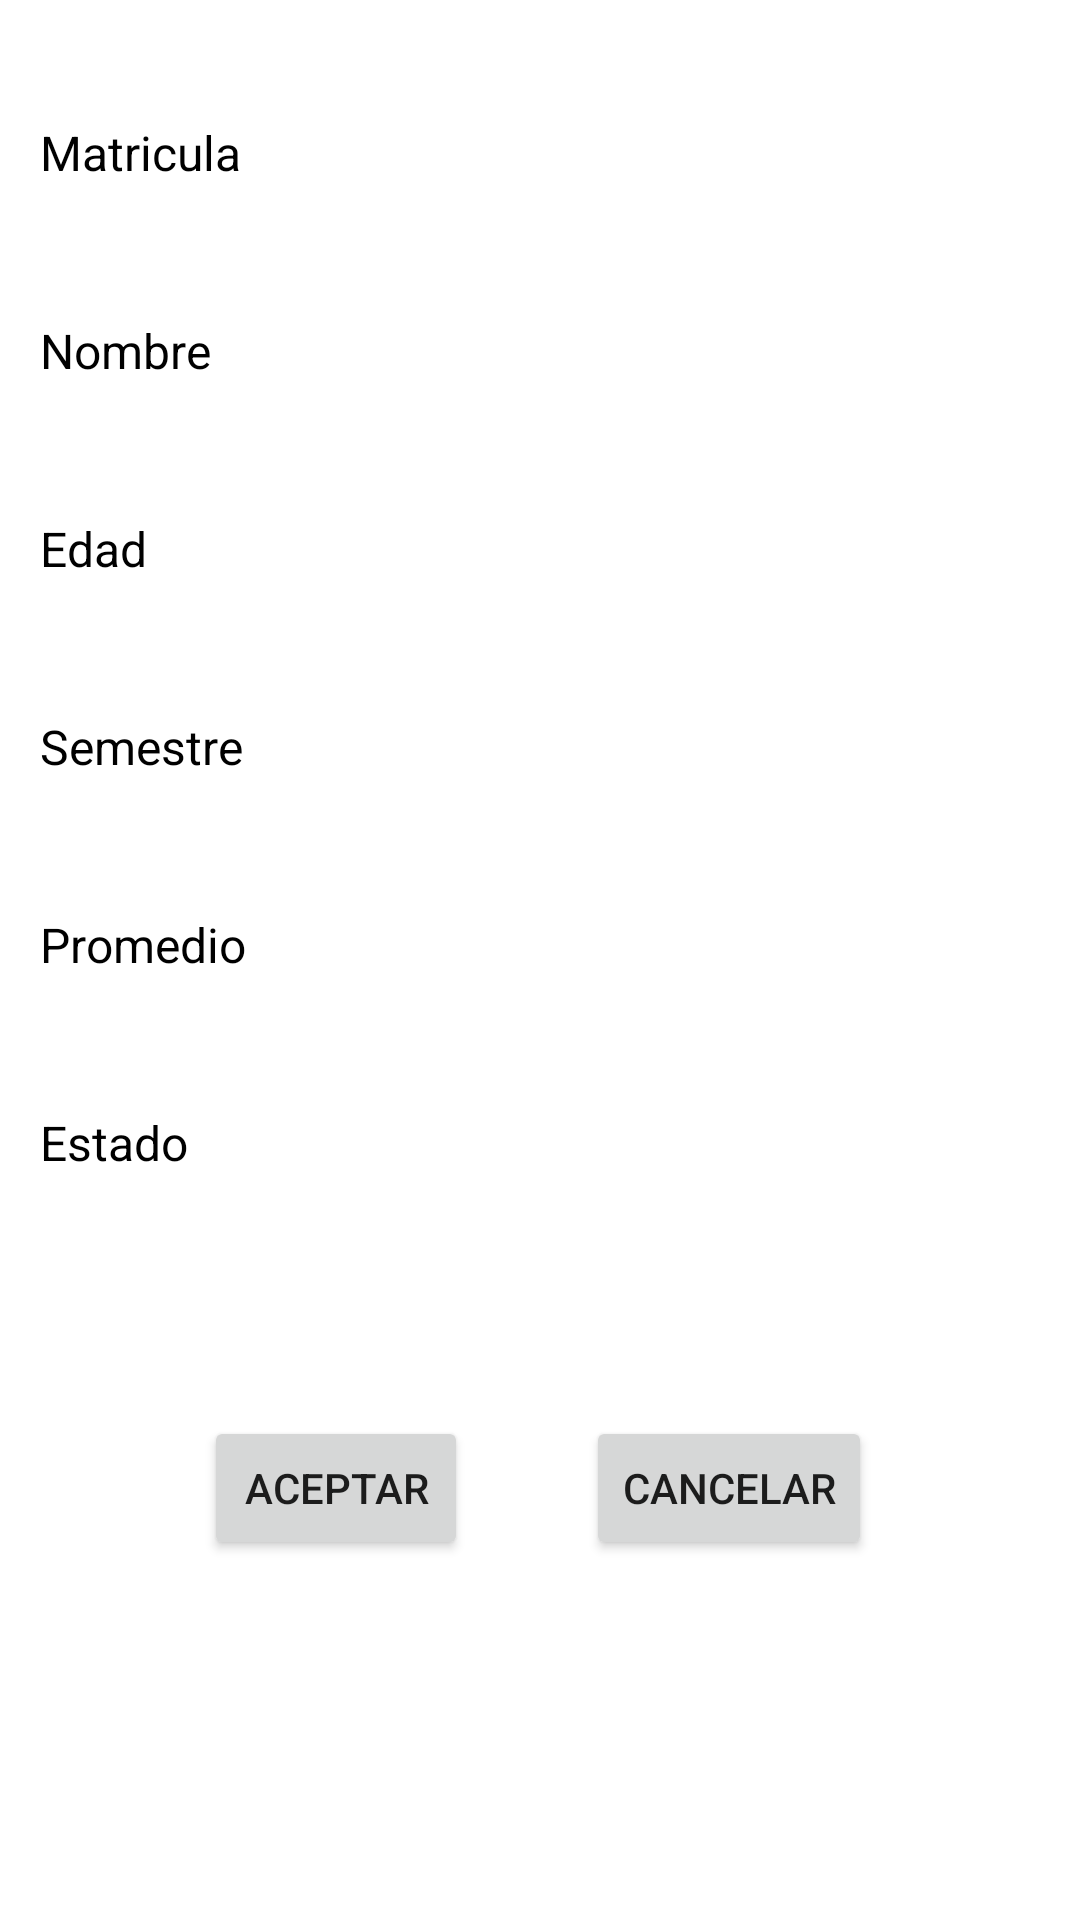

Write the Android layout XML for this screen, with the resource values it uses.
<!-- AndroidManifest.xml: application theme Theme.Proyecto7S21 -->
<!-- res/layout/activity_pantalla_actualiza.xml -->
<?xml version="1.0" encoding="utf-8"?>
<androidx.constraintlayout.widget.ConstraintLayout xmlns:android="http://schemas.android.com/apk/res/android"
    xmlns:app="http://schemas.android.com/apk/res-auto"
    xmlns:tools="http://schemas.android.com/tools"
    android:layout_width="match_parent"
    android:layout_height="match_parent"
    tools:context=".PantallaActualizaActivity">

    <TextView
        android:id="@+id/textView2"
        android:layout_width="88dp"
        android:layout_height="21dp"
        android:layout_marginTop="40dp"
        android:text="@string/Matri"
        android:textColor="@color/black"
        android:textSize="16sp"
        app:layout_constraintEnd_toEndOf="parent"
        app:layout_constraintHorizontal_bias="0.049"
        app:layout_constraintStart_toStartOf="parent"
        app:layout_constraintTop_toTopOf="parent" />

    <TextView
        android:id="@+id/txtAMat"
        android:layout_width="387dp"
        android:layout_height="21dp"
        android:layout_marginTop="4dp"
        android:textColor="@color/black"
        android:textSize="16sp"
        app:layout_constraintEnd_toEndOf="parent"
        app:layout_constraintHorizontal_bias="0.666"
        app:layout_constraintStart_toStartOf="parent"
        app:layout_constraintTop_toBottomOf="@+id/textView2" />

    <TextView
        android:id="@+id/textView3"
        android:layout_width="88dp"
        android:layout_height="21dp"
        android:layout_marginTop="20dp"
        android:text="@string/Nomb"
        android:textColor="@color/black"
        android:textSize="16sp"
        app:layout_constraintEnd_toEndOf="parent"
        app:layout_constraintHorizontal_bias="0.049"
        app:layout_constraintStart_toStartOf="parent"
        app:layout_constraintTop_toBottomOf="@+id/txtAMat" />

    <TextView
        android:id="@+id/txtANom"
        android:layout_width="387dp"
        android:layout_height="21dp"
        android:layout_marginTop="4dp"
        android:textColor="@color/black"
        android:textSize="16sp"
        app:layout_constraintEnd_toEndOf="parent"
        app:layout_constraintHorizontal_bias="0.666"
        app:layout_constraintStart_toStartOf="parent"
        app:layout_constraintTop_toBottomOf="@+id/textView3" />

    <TextView
        android:id="@+id/textView4"
        android:layout_width="88dp"
        android:layout_height="21dp"
        android:layout_marginTop="20dp"
        android:text="@string/Edad"
        android:textColor="@color/black"
        android:textSize="16sp"
        app:layout_constraintEnd_toEndOf="parent"
        app:layout_constraintHorizontal_bias="0.049"
        app:layout_constraintStart_toStartOf="parent"
        app:layout_constraintTop_toBottomOf="@+id/txtANom" />

    <TextView
        android:id="@+id/txtAEdad"
        android:layout_width="387dp"
        android:layout_height="21dp"
        android:layout_marginTop="4dp"
        android:textColor="@color/black"
        android:textSize="16sp"
        app:layout_constraintEnd_toEndOf="parent"
        app:layout_constraintHorizontal_bias="0.666"
        app:layout_constraintStart_toStartOf="parent"
        app:layout_constraintTop_toBottomOf="@+id/textView4" />

    <TextView
        android:id="@+id/textView5"
        android:layout_width="88dp"
        android:layout_height="21dp"
        android:layout_marginTop="20dp"
        android:text="@string/Sem"
        android:textColor="@color/black"
        android:textSize="16sp"
        app:layout_constraintEnd_toEndOf="parent"
        app:layout_constraintHorizontal_bias="0.049"
        app:layout_constraintStart_toStartOf="parent"
        app:layout_constraintTop_toBottomOf="@+id/txtAEdad" />

    <TextView
        android:id="@+id/txtASem"
        android:layout_width="387dp"
        android:layout_height="21dp"
        android:layout_marginTop="4dp"
        android:textColor="@color/black"
        android:textSize="16sp"
        app:layout_constraintEnd_toEndOf="parent"
        app:layout_constraintHorizontal_bias="0.666"
        app:layout_constraintStart_toStartOf="parent"
        app:layout_constraintTop_toBottomOf="@+id/textView5" />

    <TextView
        android:id="@+id/textView6"
        android:layout_width="88dp"
        android:layout_height="21dp"
        android:layout_marginTop="20dp"
        android:text="@string/Prom"
        android:textColor="@color/black"
        android:textSize="16sp"
        app:layout_constraintEnd_toEndOf="parent"
        app:layout_constraintHorizontal_bias="0.049"
        app:layout_constraintStart_toStartOf="parent"
        app:layout_constraintTop_toBottomOf="@+id/txtASem" />

    <TextView
        android:id="@+id/txtAProm"
        android:layout_width="387dp"
        android:layout_height="21dp"
        android:layout_marginTop="4dp"
        android:textColor="@color/black"
        android:textSize="16sp"
        app:layout_constraintEnd_toEndOf="parent"
        app:layout_constraintHorizontal_bias="0.666"
        app:layout_constraintStart_toStartOf="parent"
        app:layout_constraintTop_toBottomOf="@+id/textView6" />

    <TextView
        android:id="@+id/textView7"
        android:layout_width="88dp"
        android:layout_height="21dp"
        android:layout_marginTop="20dp"
        android:text="@string/Edo"
        android:textColor="@color/black"
        android:textSize="16sp"
        app:layout_constraintEnd_toEndOf="parent"
        app:layout_constraintHorizontal_bias="0.049"
        app:layout_constraintStart_toStartOf="parent"
        app:layout_constraintTop_toBottomOf="@+id/txtAProm" />

    <TextView
        android:id="@+id/txtAEdo"
        android:layout_width="387dp"
        android:layout_height="21dp"
        android:layout_marginTop="4dp"
        android:textColor="@color/black"
        android:textSize="16sp"
        app:layout_constraintEnd_toEndOf="parent"
        app:layout_constraintHorizontal_bias="0.666"
        app:layout_constraintStart_toStartOf="parent"
        app:layout_constraintTop_toBottomOf="@+id/textView7" />

    <Button
        android:id="@+id/btnA2Aceptar"
        android:layout_width="wrap_content"
        android:layout_height="wrap_content"
        android:layout_marginStart="68dp"
        android:layout_marginTop="56dp"
        android:onClick="Aceptar"
        android:text="@string/btnPA1"
        app:layout_constraintStart_toStartOf="parent"
        app:layout_constraintTop_toBottomOf="@+id/txtAEdo" />

    <Button
        android:id="@+id/btnA2Cancelar"
        android:layout_width="wrap_content"
        android:layout_height="wrap_content"
        android:layout_marginTop="56dp"
        android:layout_marginEnd="64dp"
        android:onClick="Cancelar"
        android:text="@string/btnPE1"
        app:layout_constraintEnd_toEndOf="parent"
        app:layout_constraintHorizontal_bias="0.878"
        app:layout_constraintStart_toEndOf="@+id/btnA2Aceptar"
        app:layout_constraintTop_toBottomOf="@+id/txtAEdo" />
</androidx.constraintlayout.widget.ConstraintLayout>
<!-- resources referenced by this layout -->
<resources>
  <string name="Edad">Edad</string>
  <string name="Edo">Estado</string>
  <string name="Matri">Matricula</string>
  <string name="Nomb">Nombre</string>
  <string name="Prom">Promedio</string>
  <string name="Sem">Semestre</string>
  <string name="btnPA1">Aceptar</string>
  <string name="btnPE1">Cancelar</string>
  <style name="Theme.Proyecto7S21" parent="Theme.MaterialComponents.DayNight.DarkActionBar">
          
          <item name="colorPrimary">@color/purple_500</item>
          <item name="colorPrimaryVariant">@color/purple_700</item>
          <item name="colorOnPrimary">@color/white</item>
          
          <item name="colorSecondary">@color/teal_200</item>
          <item name="colorSecondaryVariant">@color/teal_700</item>
          <item name="colorOnSecondary">@color/black</item>
          
          <item name="android:statusBarColor" tools:targetApi="l">?attr/colorPrimaryVariant</item>
          
      </style>
  <!-- not gathered from this repository: default colours our renderer supplied (Android Studio template values) -->
  <color name="purple_500">#FF6200EE</color>
  <color name="purple_700">#FF3700B3</color>
  <color name="teal_200">#FF03DAC5</color>
  <color name="teal_700">#FF018786</color>
  <color name="black">#FF000000</color>
  <color name="white">#FFFFFFFF</color>
</resources>
